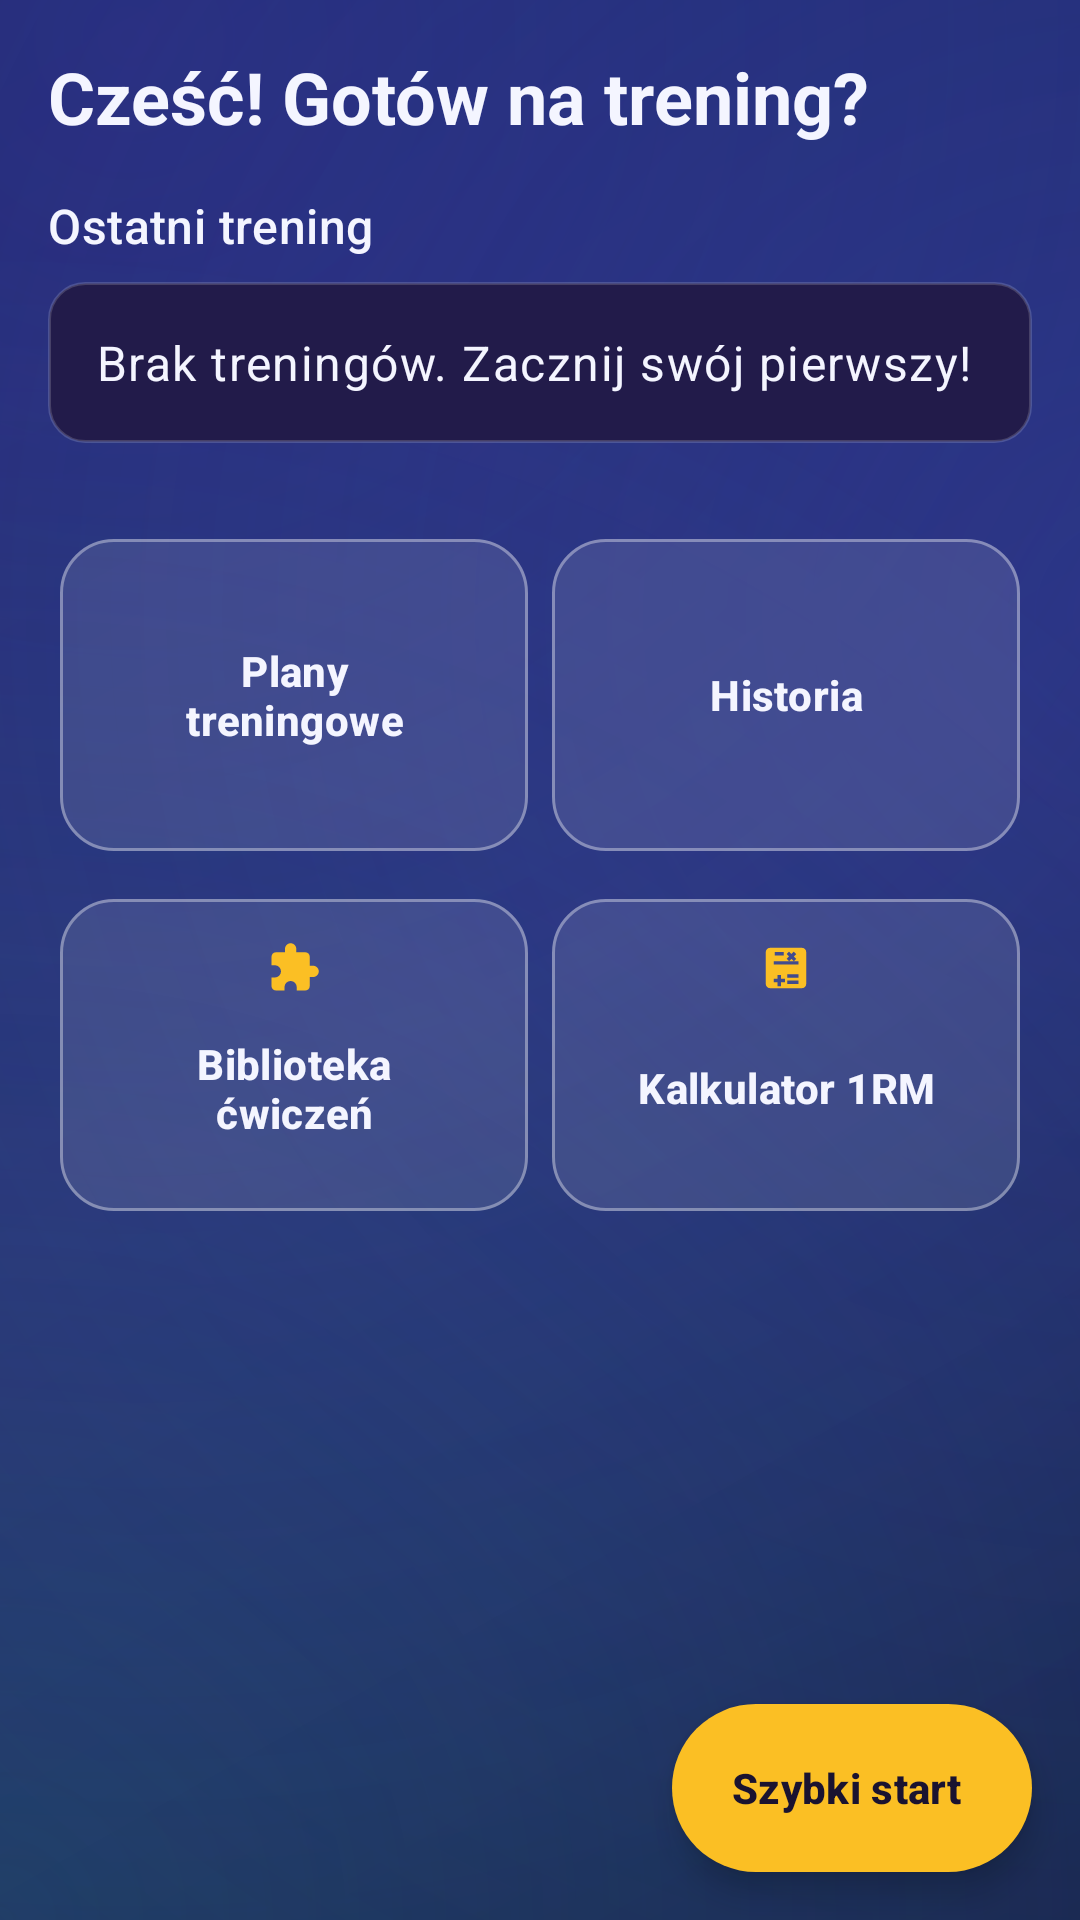

This screen was rendered from an Android layout file. Write that file and the resources it references.
<!-- AndroidManifest.xml: application theme Theme.LiftLog -->
<!-- res/layout/fragment_dashboard.xml -->
<?xml version="1.0" encoding="utf-8"?>
<androidx.coordinatorlayout.widget.CoordinatorLayout xmlns:android="http://schemas.android.com/apk/res/android"
    xmlns:app="http://schemas.android.com/apk/res-auto"
    android:layout_width="match_parent"
    android:layout_height="match_parent">

    <androidx.core.widget.NestedScrollView
        android:layout_width="match_parent"
        android:layout_height="match_parent">

        <LinearLayout
            android:layout_width="match_parent"
            android:layout_height="wrap_content"
            android:orientation="vertical"
            android:padding="16dp">

            <TextView
                android:id="@+id/text_greeting"
                android:layout_width="match_parent"
                android:layout_height="wrap_content"
                android:text="@string/dashboard_greeting"
                android:textAppearance="?attr/textAppearanceHeadlineSmall"
                android:textStyle="bold"
                android:paddingBottom="16dp" />

            <TextView
                android:layout_width="match_parent"
                android:layout_height="wrap_content"
                android:text="@string/dashboard_last_workout"
                android:textAppearance="?attr/textAppearanceTitleMedium"
                android:paddingBottom="8dp" />

            <LinearLayout
                android:id="@+id/card_last_workout"
                android:layout_width="match_parent"
                android:layout_height="wrap_content"
                android:orientation="vertical"
                android:background="@drawable/bg_card"
                android:padding="16dp"
                android:layout_marginBottom="24dp">

                <TextView
                    android:id="@+id/text_last_workout"
                    android:layout_width="match_parent"
                    android:layout_height="wrap_content"
                    android:text="@string/dashboard_no_workouts_yet"
                    android:textAppearance="?attr/textAppearanceBodyLarge" />
            </LinearLayout>

            <GridLayout
                android:layout_width="match_parent"
                android:layout_height="wrap_content"
                android:columnCount="2"
                android:rowCount="2"
                android:useDefaultMargins="true">

                <com.google.android.material.button.MaterialButton
                    android:id="@+id/btn_plans"
                    style="?attr/materialButtonOutlinedStyle"
                    android:layout_width="0dp"
                    android:layout_height="112dp"
                    android:layout_columnWeight="1"
                    android:layout_rowWeight="1"
                    android:text="@string/dashboard_plans"
                    app:icon="@drawable/ic_edit_24"
                    app:iconGravity="top"
                    app:iconTint="@color/brand_accent" />

                <com.google.android.material.button.MaterialButton
                    android:id="@+id/btn_history"
                    style="?attr/materialButtonOutlinedStyle"
                    android:layout_width="0dp"
                    android:layout_height="112dp"
                    android:layout_columnWeight="1"
                    android:layout_rowWeight="1"
                    android:text="@string/dashboard_history"
                    app:icon="@drawable/ic_history_24"
                    app:iconGravity="top"
                    app:iconTint="@color/brand_accent" />

                <com.google.android.material.button.MaterialButton
                    android:id="@+id/btn_library"
                    style="?attr/materialButtonOutlinedStyle"
                    android:layout_width="0dp"
                    android:layout_height="112dp"
                    android:layout_columnWeight="1"
                    android:layout_rowWeight="1"
                    android:text="@string/dashboard_library"
                    app:icon="@drawable/ic_library_24"
                    app:iconGravity="top"
                    app:iconTint="@color/brand_accent" />

                <com.google.android.material.button.MaterialButton
                    android:id="@+id/btn_one_rm"
                    style="?attr/materialButtonOutlinedStyle"
                    android:layout_width="0dp"
                    android:layout_height="112dp"
                    android:layout_columnWeight="1"
                    android:layout_rowWeight="1"
                    android:text="@string/dashboard_one_rm"
                    app:icon="@drawable/ic_calculator_24"
                    app:iconGravity="top"
                    app:iconTint="@color/brand_accent" />
            </GridLayout>
        </LinearLayout>
    </androidx.core.widget.NestedScrollView>

    <com.google.android.material.floatingactionbutton.ExtendedFloatingActionButton
        android:id="@+id/fab_quick_start"
        android:layout_width="wrap_content"
        android:layout_height="wrap_content"
        android:layout_gravity="bottom|end"
        android:layout_margin="16dp"
        android:text="@string/dashboard_quick_start"
        app:icon="@drawable/ic_play_24" />

</androidx.coordinatorlayout.widget.CoordinatorLayout>
<!-- resources referenced by this layout -->
<resources>
  <color name="brand_accent">#FBBF24</color>
  <!-- drawable bg_card (drawable) -->
  <?xml version="1.0" encoding="utf-8"?>
  <shape xmlns:android="http://schemas.android.com/apk/res/android"
      android:shape="rectangle">
      <solid android:color="?attr/colorSurface" />
      <corners android:radius="12dp" />
      <stroke android:width="1dp" android:color="@color/divider" />
  </shape>
  <string name="dashboard_greeting">Cześć! Gotów na trening?</string>
  <string name="dashboard_history">Historia</string>
  <string name="dashboard_last_workout">Ostatni trening</string>
  <string name="dashboard_library">Biblioteka ćwiczeń</string>
  <string name="dashboard_no_workouts_yet">Brak treningów. Zacznij swój pierwszy!</string>
  <string name="dashboard_one_rm">Kalkulator 1RM</string>
  <string name="dashboard_plans">Plany treningowe</string>
  <string name="dashboard_quick_start">Szybki start</string>
  <style name="Theme.LiftLog" parent="Base.Theme.LiftLog" />
  <color name="divider">#29FFFFFF</color>
  <color name="brand_primary_dark">#10204F</color>
  <color name="on_accent">#1A1330</color>
  <color name="accent_soft">#33FBBF24</color>
  <color name="text_primary">#F4F5FF</color>
  <color name="brand_primary">#8B9CFF</color>
  <color name="surface_glass">#221B4A</color>
  <color name="surface_glass_high">#2D2560</color>
  <color name="text_secondary">#ABB1D8</color>
  <color name="bg_grad_top">#171336</color>
  <color name="glass_stroke">#5CFFFFFF</color>
  <color name="glass_stroke_soft">#26FFFFFF</color>
  <color name="text_hint">#8086B0</color>
  <style name="Widget.LiftLog.FAB" parent="Widget.Material3.ExtendedFloatingActionButton.Icon.Primary">
          <item name="backgroundTint">@color/brand_accent</item>
          <item name="android:textColor">@color/on_accent</item>
          <item name="iconTint">@color/on_accent</item>
          <item name="android:textStyle">bold</item>
          <item name="android:textAllCaps">false</item>
          <item name="shapeAppearanceOverlay">@style/ShapeAppearance.LiftLog.Pill</item>
          <item name="elevation">6dp</item>
      </style>
  <style name="Widget.LiftLog.FAB.Regular" parent="Widget.Material3.FloatingActionButton.Primary">
          <item name="backgroundTint">@color/brand_accent</item>
          <item name="tint">@color/on_accent</item>
          <item name="elevation">6dp</item>
      </style>
  <style name="Widget.LiftLog.BottomNav" parent="Widget.Material3.BottomNavigationView">
          <item name="android:background">@drawable/bg_glass_bar</item>
          <item name="itemIconTint">@color/nav_item_color</item>
          <item name="itemTextColor">@color/nav_item_color</item>
          <item name="itemActiveIndicatorStyle">@style/Widget.LiftLog.BottomNav.Indicator</item>
          <item name="elevation">0dp</item>
          <item name="itemRippleColor">@color/glass_ripple</item>
      </style>
  <style name="Widget.LiftLog.Card" parent="Widget.Material3.CardView.Filled">
          <item name="cardBackgroundColor">@color/glass_card_solid</item>
          <item name="cardCornerRadius">22dp</item>
          <item name="cardElevation">0dp</item>
          <item name="strokeColor">@color/glass_stroke</item>
          <item name="strokeWidth">1dp</item>
      </style>
  <color name="bg_grad_mid">#241A55</color>
  <color name="bg_grad_bottom">#0F2150</color>
  <color name="glow_violet">#664B2EA8</color>
  <color name="glow_blue">#4D2E6BD9</color>
  <color name="glow_teal">#3322C2C7</color>
  <color name="glass_ripple">#33FFFFFF</color>
  <color name="glass_fill_soft">#1AFFFFFF</color>
  <style name="ShapeAppearance.LiftLog.Pill" parent="">
          <item name="cornerFamily">rounded</item>
          <item name="cornerSize">50%</item>
      </style>
  <style name="Widget.LiftLog.BottomNav.Indicator" parent="Widget.Material3.BottomNavigationView.ActiveIndicator">
          <item name="android:color">@color/accent_soft</item>
      </style>
  <color name="glass_card_solid">#26FFFFFF</color>
  <color name="bar_glass">#EB1A1540</color>
</resources>
